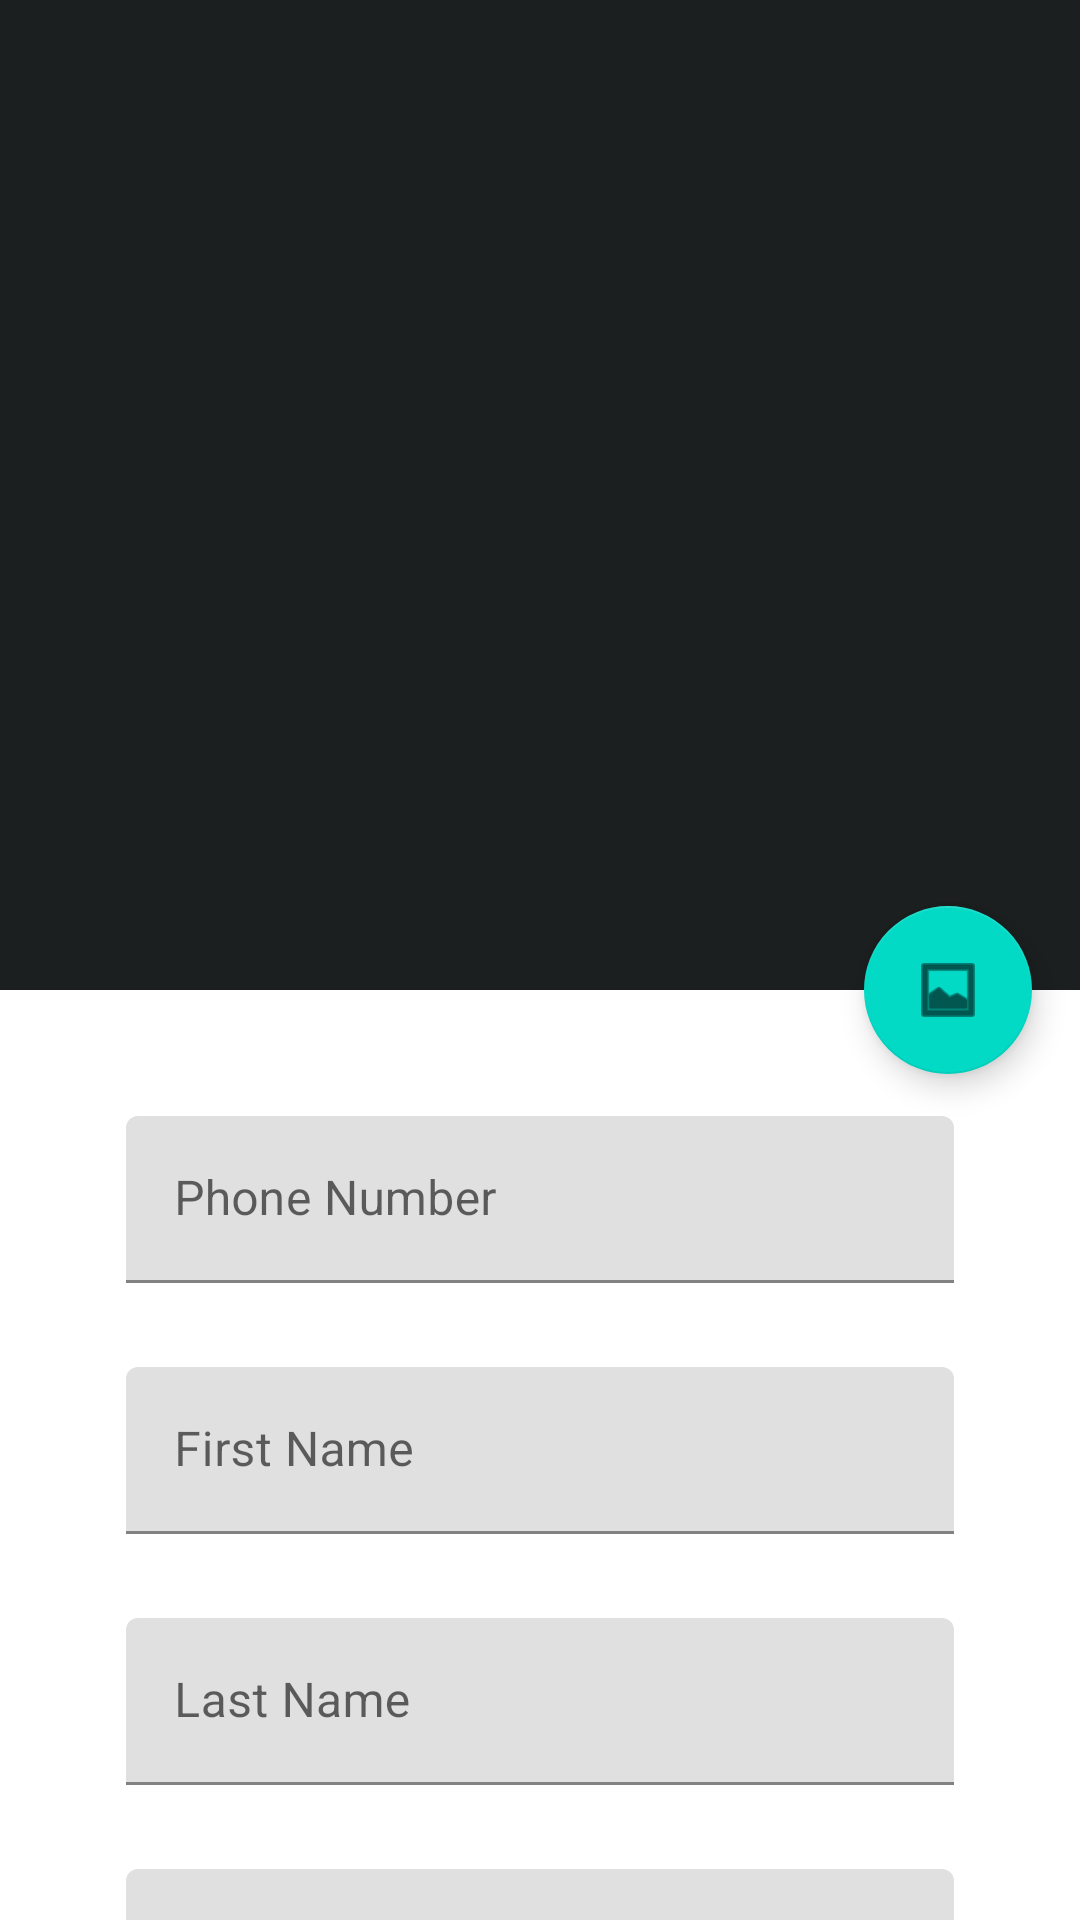

The Android layout XML behind this screen, and the referenced resources:
<!-- AndroidManifest.xml: application theme AppTheme -->
<!-- res/layout/activity_user_profile.xml -->
<?xml version="1.0" encoding="utf-8"?>
<androidx.coordinatorlayout.widget.CoordinatorLayout xmlns:android="http://schemas.android.com/apk/res/android"
    xmlns:app="http://schemas.android.com/apk/res-auto"
    xmlns:tools="http://schemas.android.com/tools"
    android:layout_width="match_parent"
    android:layout_height="match_parent"
    android:fitsSystemWindows="true"
    tools:context=".activities.UserProfile">

    <com.google.android.material.appbar.AppBarLayout
        android:id="@+id/app_bar"
        android:layout_width="match_parent"
        android:layout_height="@dimen/app_bar_height"
        android:fitsSystemWindows="true"
        android:theme="@style/AppTheme.AppBarOverlay">

        <com.google.android.material.appbar.CollapsingToolbarLayout
            android:id="@+id/toolbar_layout"
            android:layout_width="match_parent"
            android:layout_height="match_parent"
            android:fitsSystemWindows="true"
            app:contentScrim="?attr/colorPrimary"
            app:layout_scrollFlags="scroll|exitUntilCollapsed"
            app:toolbarId="@+id/toolbar">

            <ImageView
                android:id="@+id/image"
                android:scaleType="fitXY"
                android:layout_width="match_parent"
                android:layout_height="@dimen/app_bar_height"/>

            <androidx.appcompat.widget.Toolbar
                android:id="@+id/toolbar"
                android:layout_width="match_parent"
                android:layout_height="?attr/actionBarSize"
                app:layout_collapseMode="pin"
                app:popupTheme="@style/AppTheme.PopupOverlay" />

        </com.google.android.material.appbar.CollapsingToolbarLayout>
    </com.google.android.material.appbar.AppBarLayout>

    <include layout="@layout/content_user_profile" />

    <com.google.android.material.floatingactionbutton.FloatingActionButton
        android:id="@+id/fab"
        android:layout_width="wrap_content"
        android:layout_height="wrap_content"
        android:layout_margin="@dimen/fab_margin"
        app:layout_anchor="@id/app_bar"
        app:layout_anchorGravity="bottom|end"
        app:srcCompat="@android:drawable/ic_menu_gallery" />

</androidx.coordinatorlayout.widget.CoordinatorLayout>
<!-- res/layout/content_user_profile.xml (included above) -->
<?xml version="1.0" encoding="utf-8"?>
<androidx.core.widget.NestedScrollView
    xmlns:android="http://schemas.android.com/apk/res/android"
    xmlns:app="http://schemas.android.com/apk/res-auto"
    xmlns:tools="http://schemas.android.com/tools"
    android:layout_width="match_parent"
    android:layout_height="match_parent"
    app:layout_behavior="@string/appbar_scrolling_view_behavior"
    tools:context=".activities.UserProfile"
    tools:showIn="@layout/activity_user_profile">

    <LinearLayout
        android:layout_width="match_parent"
        android:layout_height="wrap_content"
        android:orientation="vertical"
        android:layout_margin="@dimen/mp12"
        android:padding="@dimen/mp16">

        <com.google.android.material.textfield.TextInputLayout
            android:layout_width="match_parent"
            android:layout_height="wrap_content"
            android:padding="@dimen/mp7"
            android:layout_margin="@dimen/mp7">
            <EditText
                android:id="@+id/edtPhoneNo"
                android:inputType="phone"
                android:layout_width="match_parent"
                android:layout_height="wrap_content"
                android:textColor="@color/colorPrimaryDark"
                android:hint="@string/phone_no"/>
        </com.google.android.material.textfield.TextInputLayout>

        <com.google.android.material.textfield.TextInputLayout
            android:layout_width="match_parent"
            android:layout_height="wrap_content"
            android:padding="@dimen/mp7"
            android:layout_margin="@dimen/mp7">
            <EditText
                android:id="@+id/edtFirstName"
                android:inputType="textPersonName"
                android:layout_width="match_parent"
                android:layout_height="wrap_content"
                android:textColor="@color/colorPrimaryDark"
                android:hint="@string/first_name"/>
        </com.google.android.material.textfield.TextInputLayout>

        <com.google.android.material.textfield.TextInputLayout
            android:layout_width="match_parent"
            android:layout_height="wrap_content"
            android:padding="@dimen/mp7"
            android:layout_margin="@dimen/mp7">
            <EditText
                android:id="@+id/edtLastName"
                android:inputType="textPersonName"
                android:layout_width="match_parent"
                android:layout_height="wrap_content"
                android:textColor="@color/colorPrimaryDark"
                android:hint="@string/last_name"/>
        </com.google.android.material.textfield.TextInputLayout>

        <com.google.android.material.textfield.TextInputLayout
            android:layout_width="match_parent"
            android:layout_height="wrap_content"
            android:padding="@dimen/mp7"
            android:layout_margin="@dimen/mp7">
            <EditText
                android:id="@+id/edtEmail"
                android:inputType="textEmailAddress"
                android:layout_width="match_parent"
                android:layout_height="wrap_content"
                android:textColor="@color/colorPrimaryDark"
                android:hint="@string/email"/>
        </com.google.android.material.textfield.TextInputLayout>

        <Button
            android:id="@+id/userProfile"
            android:layout_width="match_parent"
            android:layout_height="wrap_content"
            android:layout_gravity="center_horizontal"
            android:layout_marginLeft="@dimen/login_button_margin"
            android:layout_marginRight="@dimen/login_button_margin"
            android:layout_marginTop="@dimen/login_button_margin"
            android:textColor="@color/colorWhite"
            android:text="@string/save"/>

        <ProgressBar
            android:id="@+id/userProfileProgress"
            android:visibility="gone"
            android:layout_gravity="center"
            android:layout_marginTop="@dimen/mp12"
            android:layout_marginBottom="@dimen/mp12"
            android:layout_width="@dimen/mp32"
            android:layout_height="@dimen/mp32"/>

    </LinearLayout>

</androidx.core.widget.NestedScrollView>
<!-- resources referenced by this layout -->
<resources>
  <color name="colorPrimaryDark">#0F1313</color>
  <color name="colorWhite">#FFFFFF</color>
  <dimen name="app_bar_height">330dp</dimen>
  <dimen name="fab_margin">16dp</dimen>
  <dimen name="login_button_margin">16dp</dimen>
  <dimen name="mp12">12dp</dimen>
  <dimen name="mp16">16dp</dimen>
  <dimen name="mp32">32dp</dimen>
  <dimen name="mp7">7dp</dimen>
  <string name="email">Email</string>
  <string name="first_name">First Name</string>
  <string name="last_name">Last Name</string>
  <string name="phone_no">Phone Number</string>
  <string name="save">SAVE</string>
  <style name="AppTheme.AppBarOverlay" parent="ThemeOverlay.AppCompat.Dark.ActionBar" />
  <style name="AppTheme.PopupOverlay" parent="ThemeOverlay.AppCompat.Light" />
  <style name="AppTheme" parent="Theme.MaterialComponents.Light.DarkActionBar">
          
          <item name="colorPrimary">@color/colorPrimary</item>
          <item name="colorPrimaryDark">@color/colorPrimaryDark</item>
          <item name="colorAccent">@color/colorAccent</item>
      </style>
  <color name="colorPrimary">#1C1F1F</color>
  <color name="colorAccent">#858383</color>
</resources>
